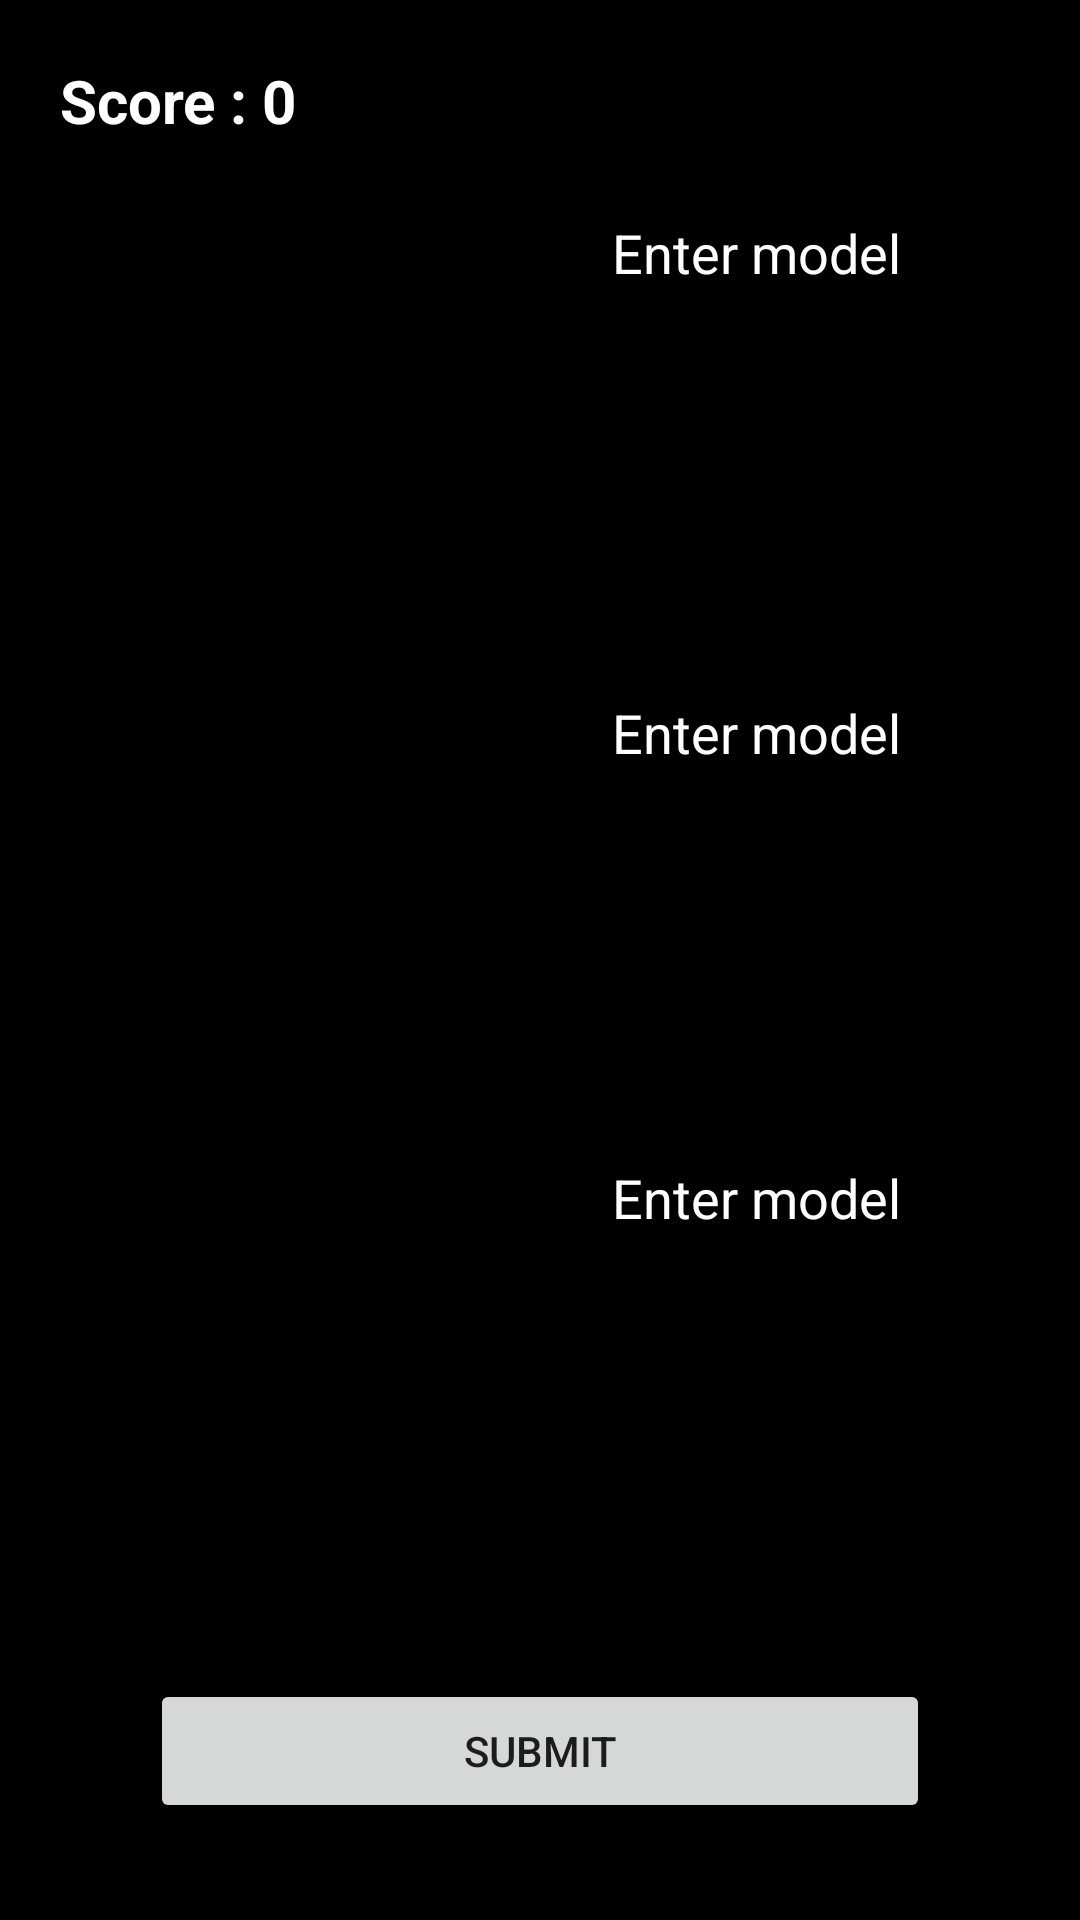

Write the Android layout XML for this screen, with the resource values it uses.
<!-- AndroidManifest.xml: application theme Theme.ThiviruApp -->
<!-- res/layout/activity_advance_level.xml -->
<?xml version="1.0" encoding="utf-8"?>
<androidx.constraintlayout.widget.ConstraintLayout xmlns:app="http://schemas.android.com/apk/res-auto"
    tools:context=".AdvanceLevel"
        xmlns:android="http://schemas.android.com/apk/res/android"
        xmlns:tools="http://schemas.android.com/tools"
        android:layout_width="match_parent"
        android:layout_height="match_parent"
    android:background="@color/black"
        >

    <TextView
        android:id="@+id/textView11"
        android:layout_width="wrap_content"
        android:layout_height="wrap_content"
        android:text="Timer : 30"
        android:textAlignment="viewEnd"
        android:textColor="@color/white"
        android:visibility="gone"
        android:textSize="20dp"
        android:textStyle="bold"
        android:layout_margin="20dp"
        app:layout_constraintEnd_toEndOf="parent"
        app:layout_constraintTop_toTopOf="parent" />


    <TextView
        android:id="@+id/textView"
        android:layout_width="wrap_content"
        android:layout_height="wrap_content"
        android:text="Score : 0"
        android:textColor="@color/white"
        android:textSize="20dp"
        android:textStyle="bold"
        android:layout_margin="20dp"

        app:layout_constraintStart_toStartOf="parent"
        app:layout_constraintTop_toTopOf="parent" />

    <ScrollView
        android:id="@+id/scrollView2"
        android:layout_width="wrap_content"
        android:layout_height="wrap_content"
        app:layout_constraintEnd_toEndOf="parent"
        app:layout_constraintStart_toStartOf="parent"
        app:layout_constraintTop_toBottomOf="@+id/textView">

        <androidx.constraintlayout.widget.ConstraintLayout
            android:layout_width="wrap_content"
            android:layout_height="wrap_content">


            <ImageView
                android:id="@+id/imageView2"
                android:layout_width="200dp"
                android:layout_height="150dp"
                android:layout_margin="10dp"
                app:layout_constraintStart_toStartOf="parent"
                app:layout_constraintTop_toTopOf="parent"
                app:srcCompat="@drawable/audi" />


            <EditText
                android:id="@+id/editTextTextPersonName"
                android:layout_width="170dp"
                android:layout_height="wrap_content"
                android:layout_margin="5dp"

                android:ems="10"
                android:hint="Enter model"
                android:inputType="textPersonName"
                android:textColor="@color/white"
                android:textColorHint="@color/white"
                app:layout_constraintEnd_toEndOf="parent"
                app:layout_constraintStart_toEndOf="@+id/imageView2"
                app:layout_constraintTop_toTopOf="@+id/imageView2" />

            <TextView
                android:id="@+id/textView8"
                android:layout_width="0dp"
                android:layout_height="wrap_content"
                android:text="TextView"
                android:textSize="20dp"
                android:visibility="gone"
                android:layout_margin="5dp"
                android:textColor="@color/white"
                app:layout_constraintEnd_toEndOf="parent"
                app:layout_constraintStart_toEndOf="@+id/imageView2"
                app:layout_constraintTop_toBottomOf="@+id/editTextTextPersonName" />


            <ImageView
                android:id="@+id/imageView3"
                android:layout_width="200dp"
                android:layout_height="150dp"
                android:layout_margin="10dp"
                android:layout_weight="1"

                app:layout_constraintStart_toStartOf="parent"
                app:layout_constraintTop_toBottomOf="@+id/imageView2"
                app:srcCompat="@drawable/audi" />


            <EditText
                android:id="@+id/editTextTextPersonName2"
                android:layout_width="170dp"
                android:layout_height="wrap_content"
                android:layout_margin="5dp"
                android:ems="10"
                android:hint="Enter model"
                android:inputType="textPersonName"
                android:textColor="@color/white"
                android:textColorHint="@color/white"
                app:layout_constraintEnd_toEndOf="parent"
                app:layout_constraintStart_toEndOf="@+id/imageView3"
                app:layout_constraintTop_toTopOf="@+id/imageView3" />


            <TextView
                android:id="@+id/textView9"
                android:layout_width="0dp"
                android:layout_height="wrap_content"
                android:text="TextView"
                android:textSize="20dp"
                android:textColor="@color/white"
                android:visibility="gone"
                android:layout_margin="5dp"

                app:layout_constraintEnd_toEndOf="parent"
                app:layout_constraintStart_toEndOf="@+id/imageView3"
                app:layout_constraintTop_toBottomOf="@+id/editTextTextPersonName2" />


            <ImageView
                android:id="@+id/imageView4"
                android:layout_width="200dp"
                android:layout_height="150dp"
                android:layout_margin="10dp"
                android:layout_weight="1"

                app:layout_constraintStart_toStartOf="parent"
                app:layout_constraintTop_toBottomOf="@+id/imageView3"
                app:srcCompat="@drawable/audi" />

            <EditText
                android:id="@+id/editTextTextPersonName3"
                android:layout_width="170dp"
                android:layout_height="wrap_content"
                android:layout_weight="1"
                android:ems="10"
                android:hint="Enter model"
                android:inputType="textPersonName"
                android:textColor="@color/white"
                android:textColorHint="@color/white"
                app:layout_constraintEnd_toEndOf="parent"
                app:layout_constraintStart_toEndOf="@+id/imageView4"
                app:layout_constraintTop_toTopOf="@+id/imageView4" />

            <TextView
                android:id="@+id/textView10"
                android:layout_width="0dp"
                android:layout_height="wrap_content"
                android:text="TextView"
                android:textSize="20dp"
                android:textColor="@color/white"
                android:visibility="gone"
                android:layout_margin="5dp"
                app:layout_constraintEnd_toEndOf="parent"
                app:layout_constraintStart_toEndOf="@+id/imageView4"
                app:layout_constraintTop_toBottomOf="@+id/editTextTextPersonName3" />

        </androidx.constraintlayout.widget.ConstraintLayout>
    </ScrollView>

    <Button
        android:id="@+id/button5"
        android:layout_width="match_parent"
        android:layout_height="wrap_content"
        android:layout_marginLeft="50dp"
        android:layout_marginRight="50dp"
        android:text="Submit"
        app:layout_constraintBottom_toBottomOf="parent"
        app:layout_constraintEnd_toEndOf="parent"
        app:layout_constraintStart_toStartOf="parent"
        app:layout_constraintTop_toBottomOf="@+id/scrollView2" />

</androidx.constraintlayout.widget.ConstraintLayout>
<!-- resources referenced by this layout -->
<resources>
  <style name="Theme.ThiviruApp" parent="Theme.MaterialComponents.DayNight.NoActionBar">
          
          <item name="colorPrimary">@color/purple_500</item>
          <item name="colorPrimaryVariant">@color/purple_700</item>
          <item name="colorOnPrimary">@color/white</item>
          
          <item name="colorSecondary">@color/teal_200</item>
          <item name="colorSecondaryVariant">@color/teal_700</item>
          <item name="colorOnSecondary">@color/black</item>
          
          <item name="android:statusBarColor" tools:targetApi="l">?attr/colorPrimaryVariant</item>
          
      </style>
  <!-- not gathered from this repository: default colours our renderer supplied (Android Studio template values) -->
  <color name="purple_500">#FF6200EE</color>
  <color name="purple_700">#FF3700B3</color>
  <color name="teal_200">#FF03DAC5</color>
  <color name="teal_700">#FF018786</color>
  <color name="black">#FF000000</color>
  <color name="white">#FFFFFFFF</color>
</resources>
